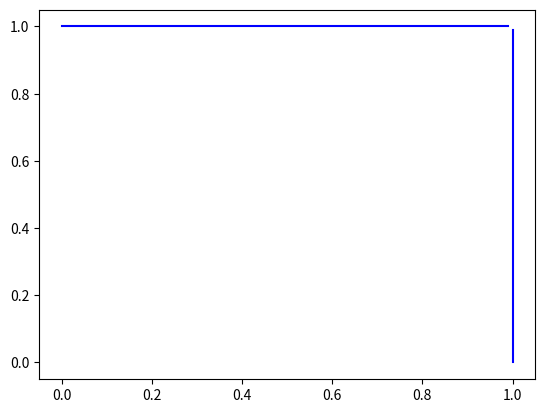

Write Python code to recreate this figure. (Note: this script raises an exception after producing the figure.)
import numpy as np
import matplotlib.pyplot as plt


horiz = np.array(range(100))/100.0
y1 = np.ones(100)
plt.plot(horiz , y1, 'b')
vert = np.array(range(100))/100.0
x1 = np.ones(100)
plt.plot(x1 , vert, 'b')

import random
inside = 0
count=1
numPoints=int(input("Enter the total number of points: "))
while (count<=numPoints):
  x = random.random()
  y = random.random()
  if ((x**2)+(y**2))<=1:
    inside+=1
    plt.plot(x , y , 'go')
  else:
    plt.plot(x , y , 'ro')
  count+=1
pi=(4*inside)/numPoints
print ("The value of pi is:")
print(pi)
plt.show()
